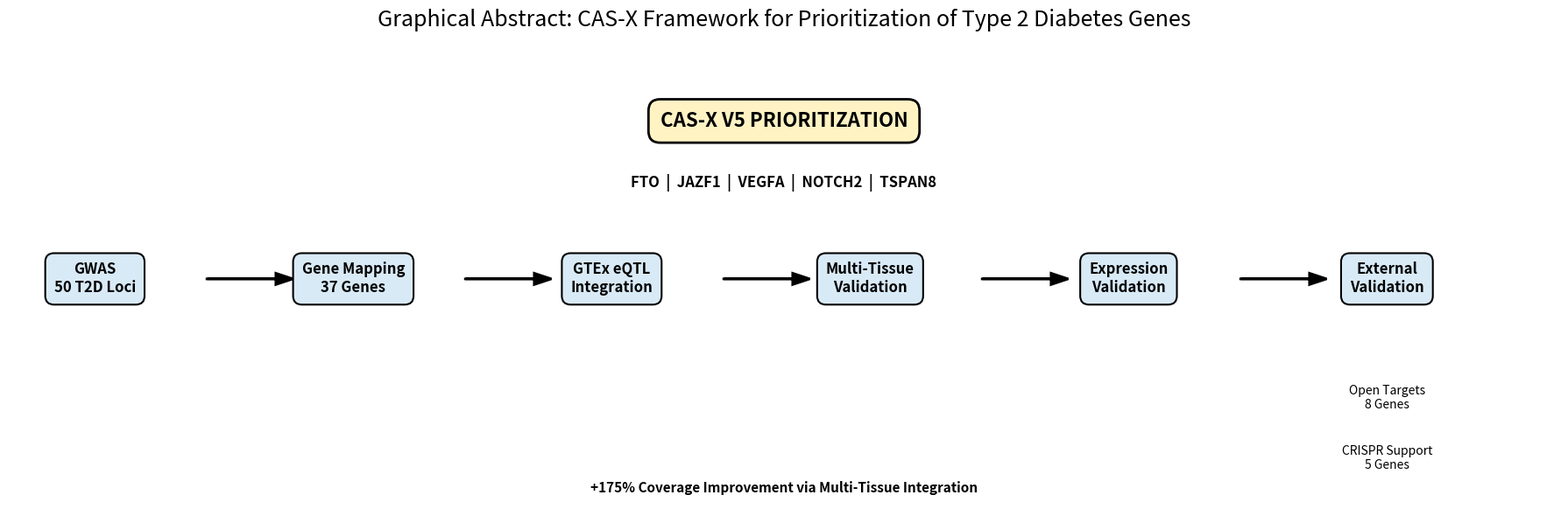

Reproduce this figure in Python. (Note: this script raises an exception after producing the figure.)
import matplotlib.pyplot as plt

fig, ax = plt.subplots(figsize=(18, 6))

ax.set_xlim(0, 18)
ax.set_ylim(0, 6)

ax.axis("off")

steps = [
    ("GWAS\n50 T2D Loci", 1),
    ("Gene Mapping\n37 Genes", 4),
    ("GTEx eQTL\nIntegration", 7),
    ("Multi-Tissue\nValidation", 10),
    ("Expression\nValidation", 13),
    ("External\nValidation", 16)
]

for text, x in steps:

    ax.text(
        x,
        3,
        text,
        ha="center",
        va="center",
        fontsize=12,
        fontweight="bold",
        bbox=dict(
            boxstyle="round,pad=0.6",
            facecolor="#D9EAF7",
            edgecolor="black",
            linewidth=1.5
        )
    )

# arrows

for x in [2.3, 5.3, 8.3, 11.3, 14.3]:

    ax.arrow(
        x,
        3,
        1,
        0,
        length_includes_head=True,
        head_width=0.15,
        head_length=0.2,
        linewidth=2,
        color="black"
    )

# Validation notes

ax.text(
    16,
    1.3,
    "Open Targets\n8 Genes",
    ha="center",
    fontsize=10
)

ax.text(
    16,
    0.5,
    "CRISPR Support\n5 Genes",
    ha="center",
    fontsize=10
)

# Final output box

ax.text(
    9,
    5,
    "CAS-X V5 PRIORITIZATION",
    fontsize=16,
    fontweight="bold",
    ha="center",
    bbox=dict(
        boxstyle="round,pad=0.6",
        facecolor="#FFF3C4",
        edgecolor="black",
        linewidth=2
    )
)

# Top genes

ax.text(
    9,
    4.2,
    "FTO  |  JAZF1  |  VEGFA  |  NOTCH2  |  TSPAN8",
    fontsize=12,
    ha="center",
    fontweight="bold"
)

# Coverage improvement

ax.text(
    9,
    0.2,
    "+175% Coverage Improvement via Multi-Tissue Integration",
    fontsize=11,
    ha="center",
    fontweight="bold"
)

plt.title(
    "Graphical Abstract: CAS-X Framework for Prioritization of Type 2 Diabetes Genes",
    fontsize=18,
    pad=20
)

plt.tight_layout()

plt.savefig(
    "results/figures/Graphical_Abstract_CASX.png",
    dpi=450,
    bbox_inches="tight"
)

plt.savefig(
    "results/figures/Graphical_Abstract_CASX.pdf",
    bbox_inches="tight"
)

print("Saved:")
print("results/figures/Graphical_Abstract_CASX.png")
print("results/figures/Graphical_Abstract_CASX.pdf")
